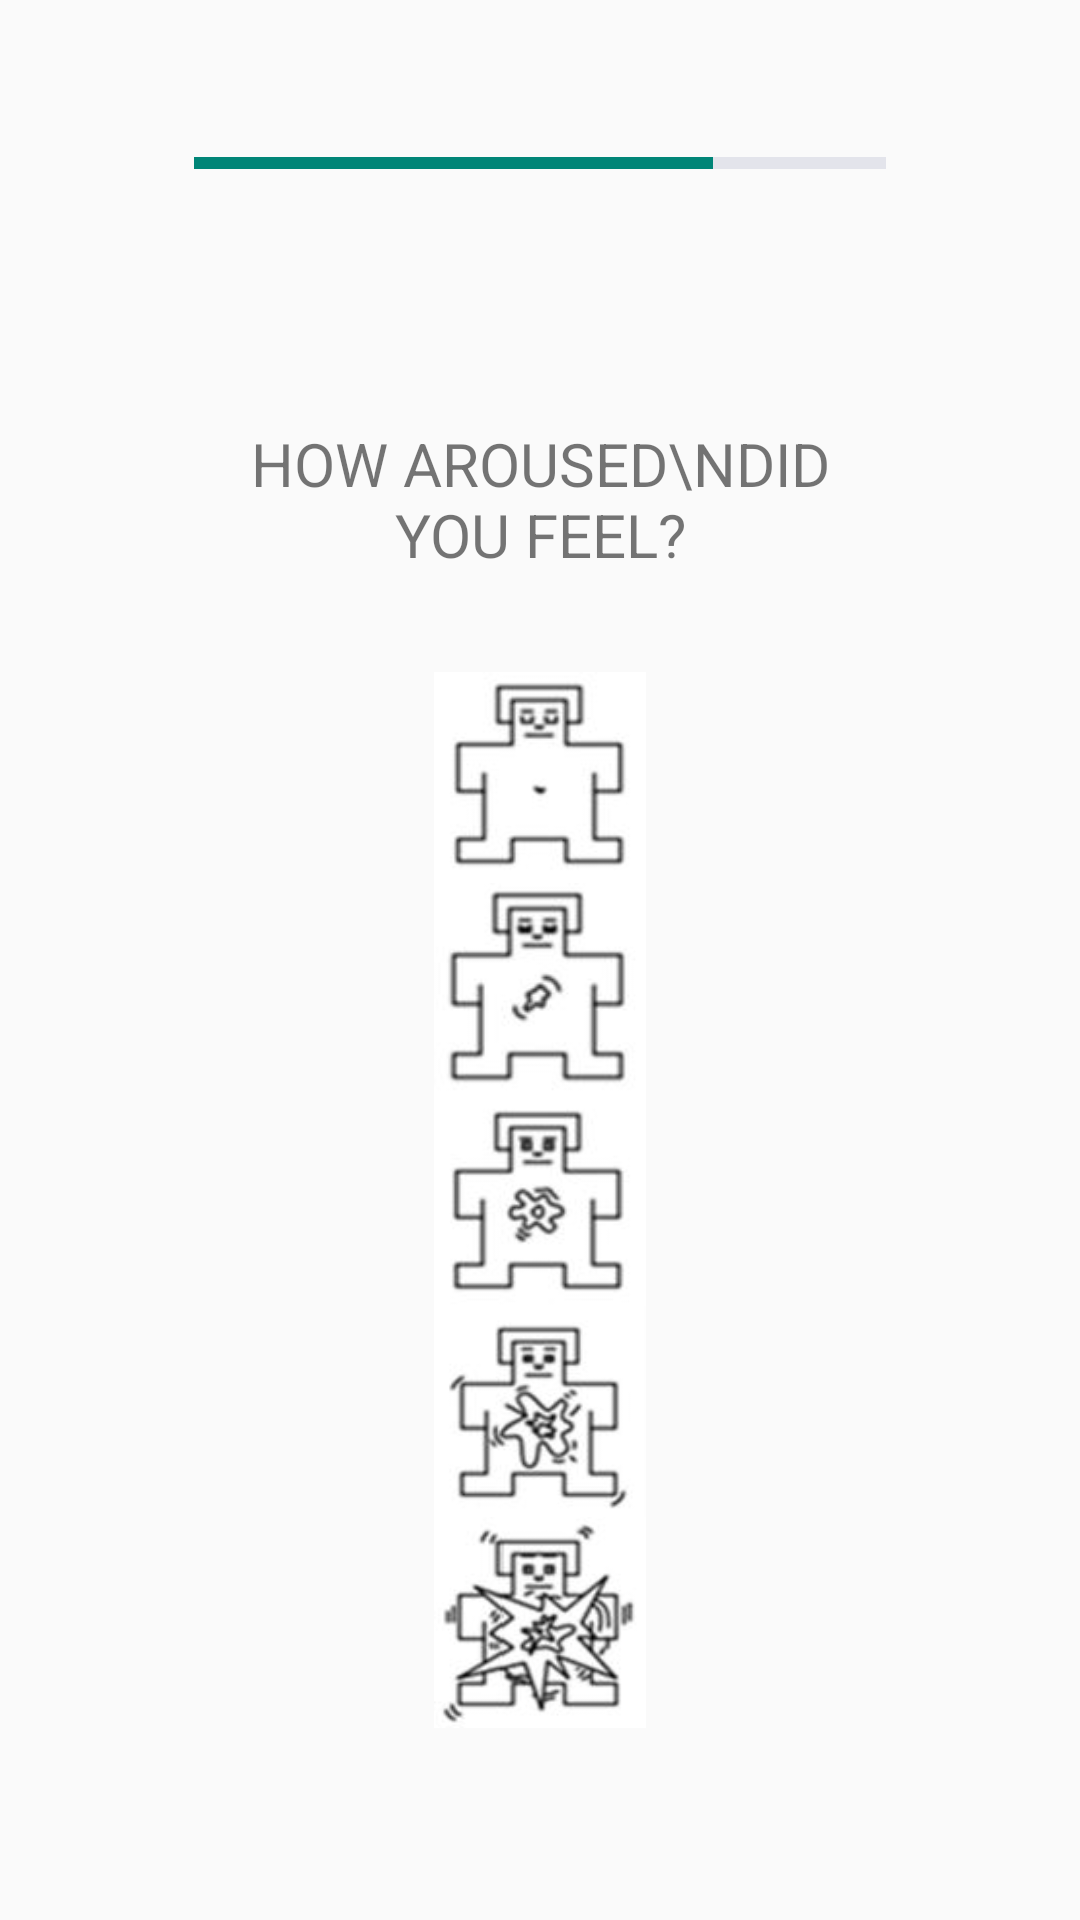

Android layout source for this screen:
<!-- AndroidManifest.xml: application theme Theme.AppCompat.Light.NoActionBar -->
<!-- res/layout/fragment_arousal.xml -->
<?xml version="1.0" encoding="utf-8"?>
<androidx.constraintlayout.widget.ConstraintLayout xmlns:android="http://schemas.android.com/apk/res/android"
    xmlns:app="http://schemas.android.com/apk/res-auto"
    xmlns:tools="http://schemas.android.com/tools"
    android:layout_width="match_parent"
    android:layout_height="match_parent"
    tools:context="ui.overall.OverallFragment">

    <TextView
        android:id="@+id/textDominance"
        android:layout_width="0dp"
        android:layout_height="0dp"
        android:gravity="center"
        android:text="How aroused\ndid you feel?"
        android:textAllCaps="true"
        android:textSize="20sp"
        app:layout_constraintBottom_toTopOf="@+id/guideline2_v"
        app:layout_constraintEnd_toStartOf="@+id/guideline4_h"
        app:layout_constraintStart_toStartOf="@+id/guideline1_h"
        app:layout_constraintTop_toTopOf="@+id/guideline1_v" />

    <ImageButton
        android:id="@+id/btnDominance1"
        android:layout_width="0dp"
        android:layout_height="0dp"
        android:background="@drawable/arousal1"
        app:layout_constraintBottom_toTopOf="@+id/btnDominance2"
        app:layout_constraintEnd_toStartOf="@id/guideline4_h"
        app:layout_constraintHorizontal_bias="0.5"
        app:layout_constraintDimensionRatio="1:1"
        app:layout_constraintStart_toStartOf="@id/guideline1_h"
        app:layout_constraintTop_toBottomOf="@+id/textDominance"
        android:padding="100dp"/>

    <ImageButton
        android:id="@+id/btnDominance2"
        style="@style/buttonStyle"
        android:layout_width="0dp"
        android:layout_height="0dp"
        android:background="@drawable/arousal2"
        app:layout_constraintBottom_toTopOf="@+id/btnDominance3"
        app:layout_constraintEnd_toStartOf="@id/guideline4_h"
        app:layout_constraintHorizontal_bias="0.5"
        app:layout_constraintDimensionRatio="1:1"
        app:layout_constraintStart_toStartOf="@id/guideline1_h"
        app:layout_constraintTop_toBottomOf="@+id/btnDominance1" />

    <ImageButton
        android:id="@+id/btnDominance3"
        style="@style/buttonStyle"
        android:layout_width="0dp"
        android:layout_height="0dp"
        android:background="@drawable/arousal3"
        app:layout_constraintBottom_toTopOf="@+id/btnDominance4"
        app:layout_constraintEnd_toStartOf="@id/guideline4_h"
        app:layout_constraintHorizontal_bias="0.5"
        app:layout_constraintDimensionRatio="1:1"
        app:layout_constraintStart_toStartOf="@id/guideline1_h"
        app:layout_constraintTop_toBottomOf="@+id/btnDominance2" />

    <ImageButton
        android:id="@+id/btnDominance4"
        style="@style/buttonStyle"
        android:layout_width="0dp"
        android:layout_height="0dp"
        android:background="@drawable/arousal4"
        app:layout_constraintBottom_toTopOf="@+id/btnDominance5"
        app:layout_constraintEnd_toStartOf="@id/guideline4_h"
        app:layout_constraintHorizontal_bias="0.5"
        app:layout_constraintDimensionRatio="1:1"
        app:layout_constraintStart_toStartOf="@id/guideline1_h"
        app:layout_constraintTop_toBottomOf="@+id/btnDominance3" />

    <ImageButton
        android:id="@+id/btnDominance5"
        style="@style/buttonStyle"
        android:layout_width="0dp"
        android:layout_height="0dp"
        android:background="@drawable/arousal5"
        app:layout_constraintBottom_toTopOf="@+id/guideline3_v"
        app:layout_constraintEnd_toEndOf="@id/guideline4_h"
        app:layout_constraintHorizontal_bias="0.5"
        app:layout_constraintDimensionRatio="1:1"
        app:layout_constraintStart_toStartOf="@id/guideline1_h"
        app:layout_constraintTop_toBottomOf="@+id/btnDominance4" />

    <ProgressBar
        android:id="@+id/pBarDominance"
        style="?android:attr/progressBarStyleHorizontal"
        android:progress="75"

        android:progressBackgroundTint="@color/lightPurpel"
        app:layout_constraintBottom_toTopOf="@+id/guideline1_v"
        app:layout_constraintEnd_toStartOf="@+id/guideline4_h"
        app:layout_constraintHorizontal_bias="0.0"
        app:layout_constraintStart_toStartOf="@+id/guideline1_h"
        android:layout_width="0dp"
        android:layout_height="0dp"
        app:layout_constraintTop_toTopOf="parent"
        tools:layout_editor_absoluteX="0dp"
        tools:layout_editor_absoluteY="0dp" />

    <androidx.constraintlayout.widget.Guideline
        android:id="@+id/guideline1_v"
        android:layout_width="wrap_content"
        android:layout_height="wrap_content"
        android:orientation="horizontal"
        app:layout_constraintGuide_percent="0.17" />

    <androidx.constraintlayout.widget.Guideline
        android:id="@+id/guideline2_v"
        android:layout_width="wrap_content"
        android:layout_height="wrap_content"
        android:orientation="horizontal"
        app:layout_constraintGuide_percent="0.35" />

    <androidx.constraintlayout.widget.Guideline
        android:id="@+id/guideline3_v"
        android:layout_width="wrap_content"
        android:layout_height="wrap_content"
        android:orientation="horizontal"
        app:layout_constraintGuide_percent="0.9" />

    <androidx.constraintlayout.widget.Guideline
        android:id="@+id/guideline1_h"
        android:layout_width="wrap_content"
        android:layout_height="wrap_content"
        android:orientation="vertical"
        app:layout_constraintGuide_percent="0.18" />

    <androidx.constraintlayout.widget.Guideline
        android:id="@+id/guideline2_h"
        android:layout_width="wrap_content"
        android:layout_height="wrap_content"
        android:orientation="vertical"
        app:layout_constraintGuide_percent="0.49" />

    <androidx.constraintlayout.widget.Guideline
        android:id="@+id/guideline3_h"
        android:layout_width="wrap_content"
        android:layout_height="wrap_content"
        android:orientation="vertical"
        app:layout_constraintGuide_percent="0.51" />

    <androidx.constraintlayout.widget.Guideline
        android:id="@+id/guideline4_h"
        android:layout_width="wrap_content"
        android:layout_height="wrap_content"
        android:orientation="vertical"
        app:layout_constraintGuide_percent="0.82" />


</androidx.constraintlayout.widget.ConstraintLayout>
<!-- resources referenced by this layout -->
<resources>
  <color name="lightPurpel">#9DA2BF</color>
  <!-- drawable arousal1: jpg bitmap (drawable-hdpi, 9622 bytes) -->
  <!-- drawable arousal2: jpg bitmap (drawable-hdpi, 9678 bytes) -->
  <!-- drawable arousal3: jpg bitmap (drawable-hdpi, 9888 bytes) -->
  <!-- drawable arousal4: jpg bitmap (drawable-hdpi, 10245 bytes) -->
  <!-- drawable arousal5: jpg bitmap (drawable-hdpi, 11006 bytes) -->
  <style name="buttonStyle" parent="@android:style/Widget.Button.Small">
          <item name="android:textColor">#FFFFFF</item>
          <item name="android:textSize">12sp</item>
          <item name="android:textStyle">bold</item>
          <item name="android:gravity">center</item>
          <item name="textAllCaps">true</item>
      </style>
</resources>
